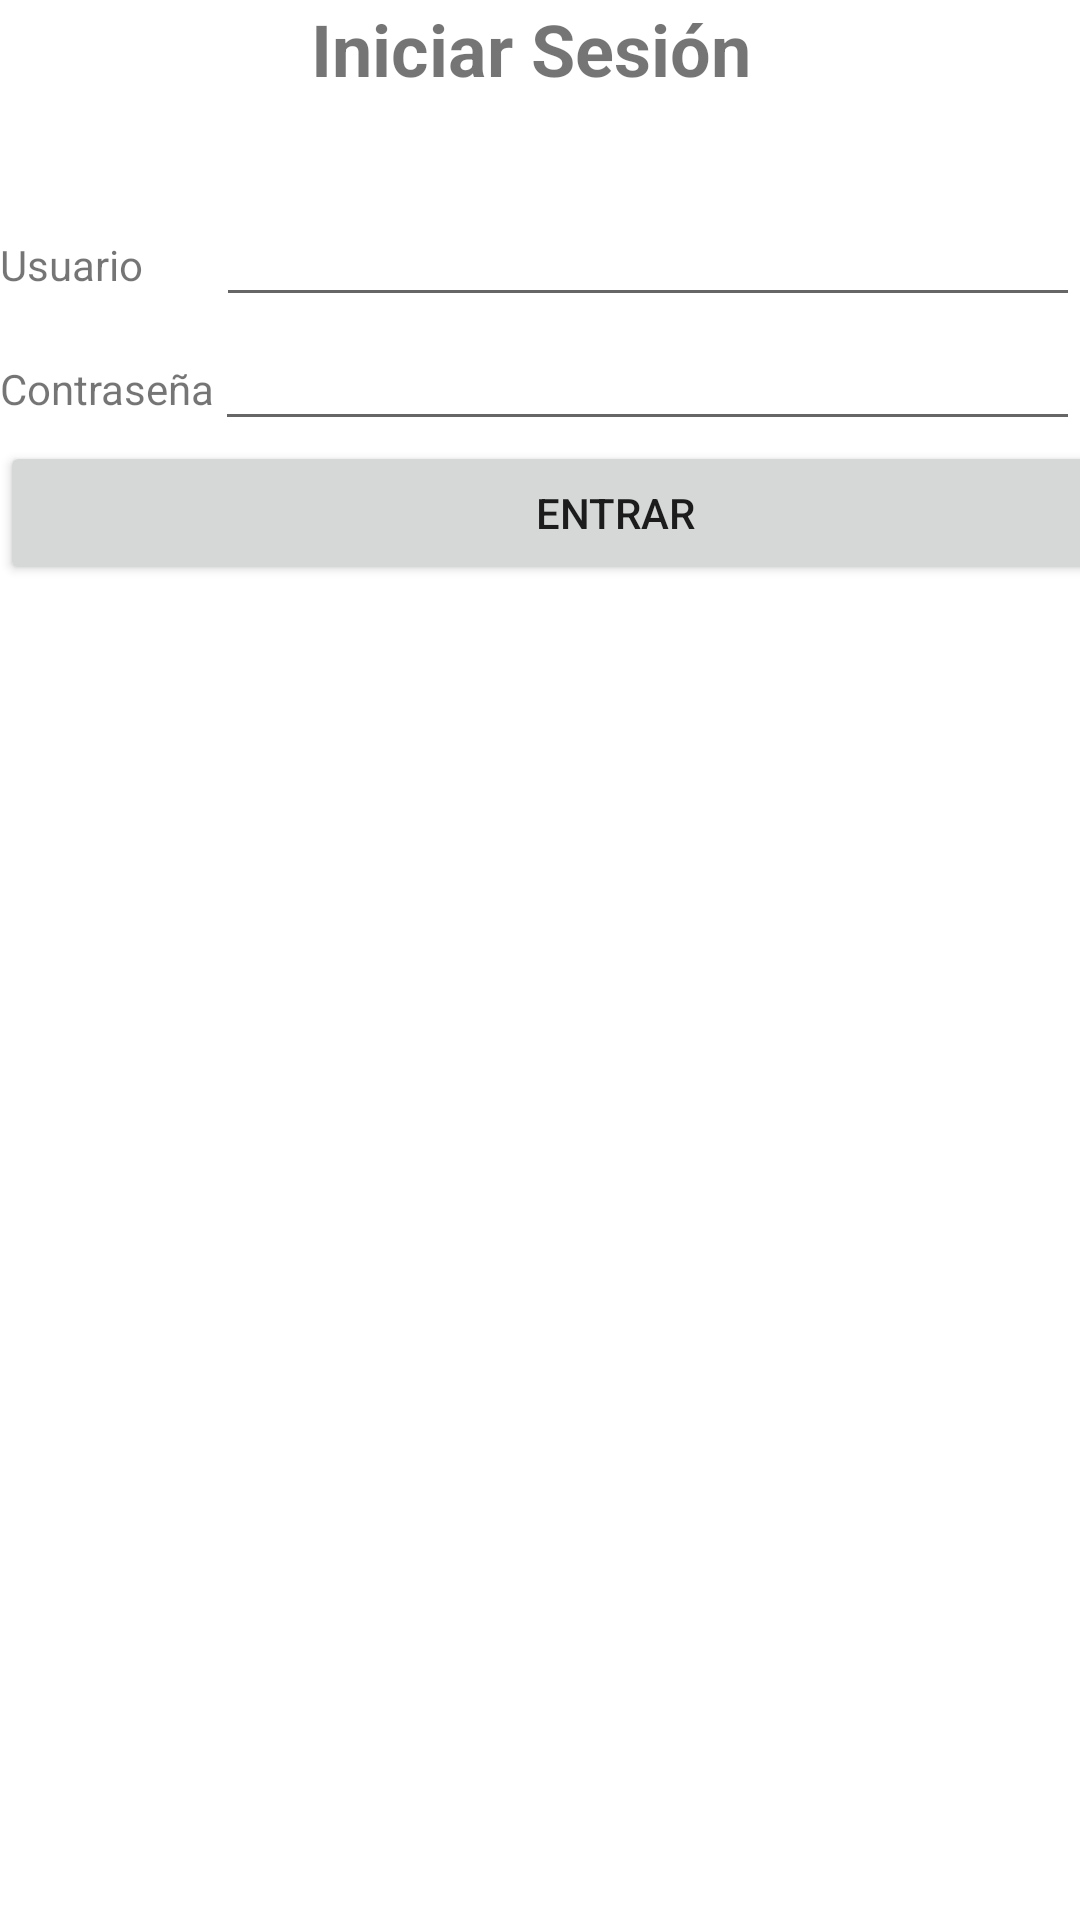

Layout XML and referenced resources for this Android screen:
<!-- AndroidManifest.xml: application theme Theme.App_IUDigital -->
<!-- res/layout/activity_login.xml -->
<?xml version="1.0" encoding="utf-8"?>
<LinearLayout xmlns:android="http://schemas.android.com/apk/res/android"
    xmlns:app="http://schemas.android.com/apk/res-auto"
    xmlns:tools="http://schemas.android.com/tools"
    android:layout_width="match_parent"
    android:layout_height="match_parent"
    android:orientation="vertical"
    tools:context=".LoginActivity">

    <TextView
        android:layout_width="match_parent"
        android:layout_height="wrap_content"
        android:text="Iniciar Sesión "
        android:textAlignment="center"
        android:textSize="24sp"
        android:textStyle="bold"></TextView>



    <ImageView
        android:id="@+id/imageView"
        android:layout_width="match_parent"
        android:layout_height="wrap_content"
        android:layout_marginStart="8dp"
        android:layout_marginTop="32dp"
        app:layout_constraintEnd_toEndOf="parent"
        app:layout_constraintStart_toStartOf="parent"
        app:layout_constraintTop_toTopOf="parent"
        app:srcCompat="@drawable/logo" />

    <LinearLayout
        android:layout_width="match_parent"
        android:layout_height="wrap_content"
        android:orientation="horizontal">

        <TextView
            android:layout_width="72dp"
            android:layout_height="wrap_content"
            android:text="Usuario"></TextView>

    <EditText
        android:layout_width="match_parent"
        android:layout_height="wrap_content"
        android:id="@+id/txtUsuario"></EditText>

    </LinearLayout>


    <LinearLayout
        android:layout_width="match_parent"
        android:layout_height="wrap_content"
        android:orientation="horizontal">

        <TextView
            android:layout_width="wrap_content"
            android:layout_height="wrap_content"
            android:text="Contraseña"
            ></TextView>

        <EditText
            android:layout_width="match_parent"
            android:layout_height="wrap_content"
            android:id="@+id/txtContraseña"></EditText>

    </LinearLayout>


    <LinearLayout
        android:layout_width="match_parent"
        android:layout_height="wrap_content"
        android:orientation="horizontal">

        <Button
            android:id="@+id/btnEntrar"
            android:layout_width="410dp"
            android:layout_height="wrap_content"
            android:text="Entrar"></Button>



    </LinearLayout>



</LinearLayout>
<!-- resources referenced by this layout -->
<resources>
  <style name="Theme.App_IUDigital" parent="Theme.MaterialComponents.DayNight.DarkActionBar">
          
          <item name="colorPrimary">@color/purple_500</item>
          <item name="colorPrimaryVariant">@color/purple_700</item>
          <item name="colorOnPrimary">@color/white</item>
          
          <item name="colorSecondary">@color/teal_200</item>
          <item name="colorSecondaryVariant">@color/teal_700</item>
          <item name="colorOnSecondary">@color/black</item>
          
          <item name="android:statusBarColor" tools:targetApi="l">?attr/colorPrimaryVariant</item>
          
      </style>
  <!-- not gathered from this repository: default colours our renderer supplied (Android Studio template values) -->
  <color name="purple_500">#FF6200EE</color>
  <color name="purple_700">#FF3700B3</color>
  <color name="teal_200">#FF03DAC5</color>
  <color name="teal_700">#FF018786</color>
  <color name="black">#FF000000</color>
  <color name="white">#FFFFFFFF</color>
</resources>
